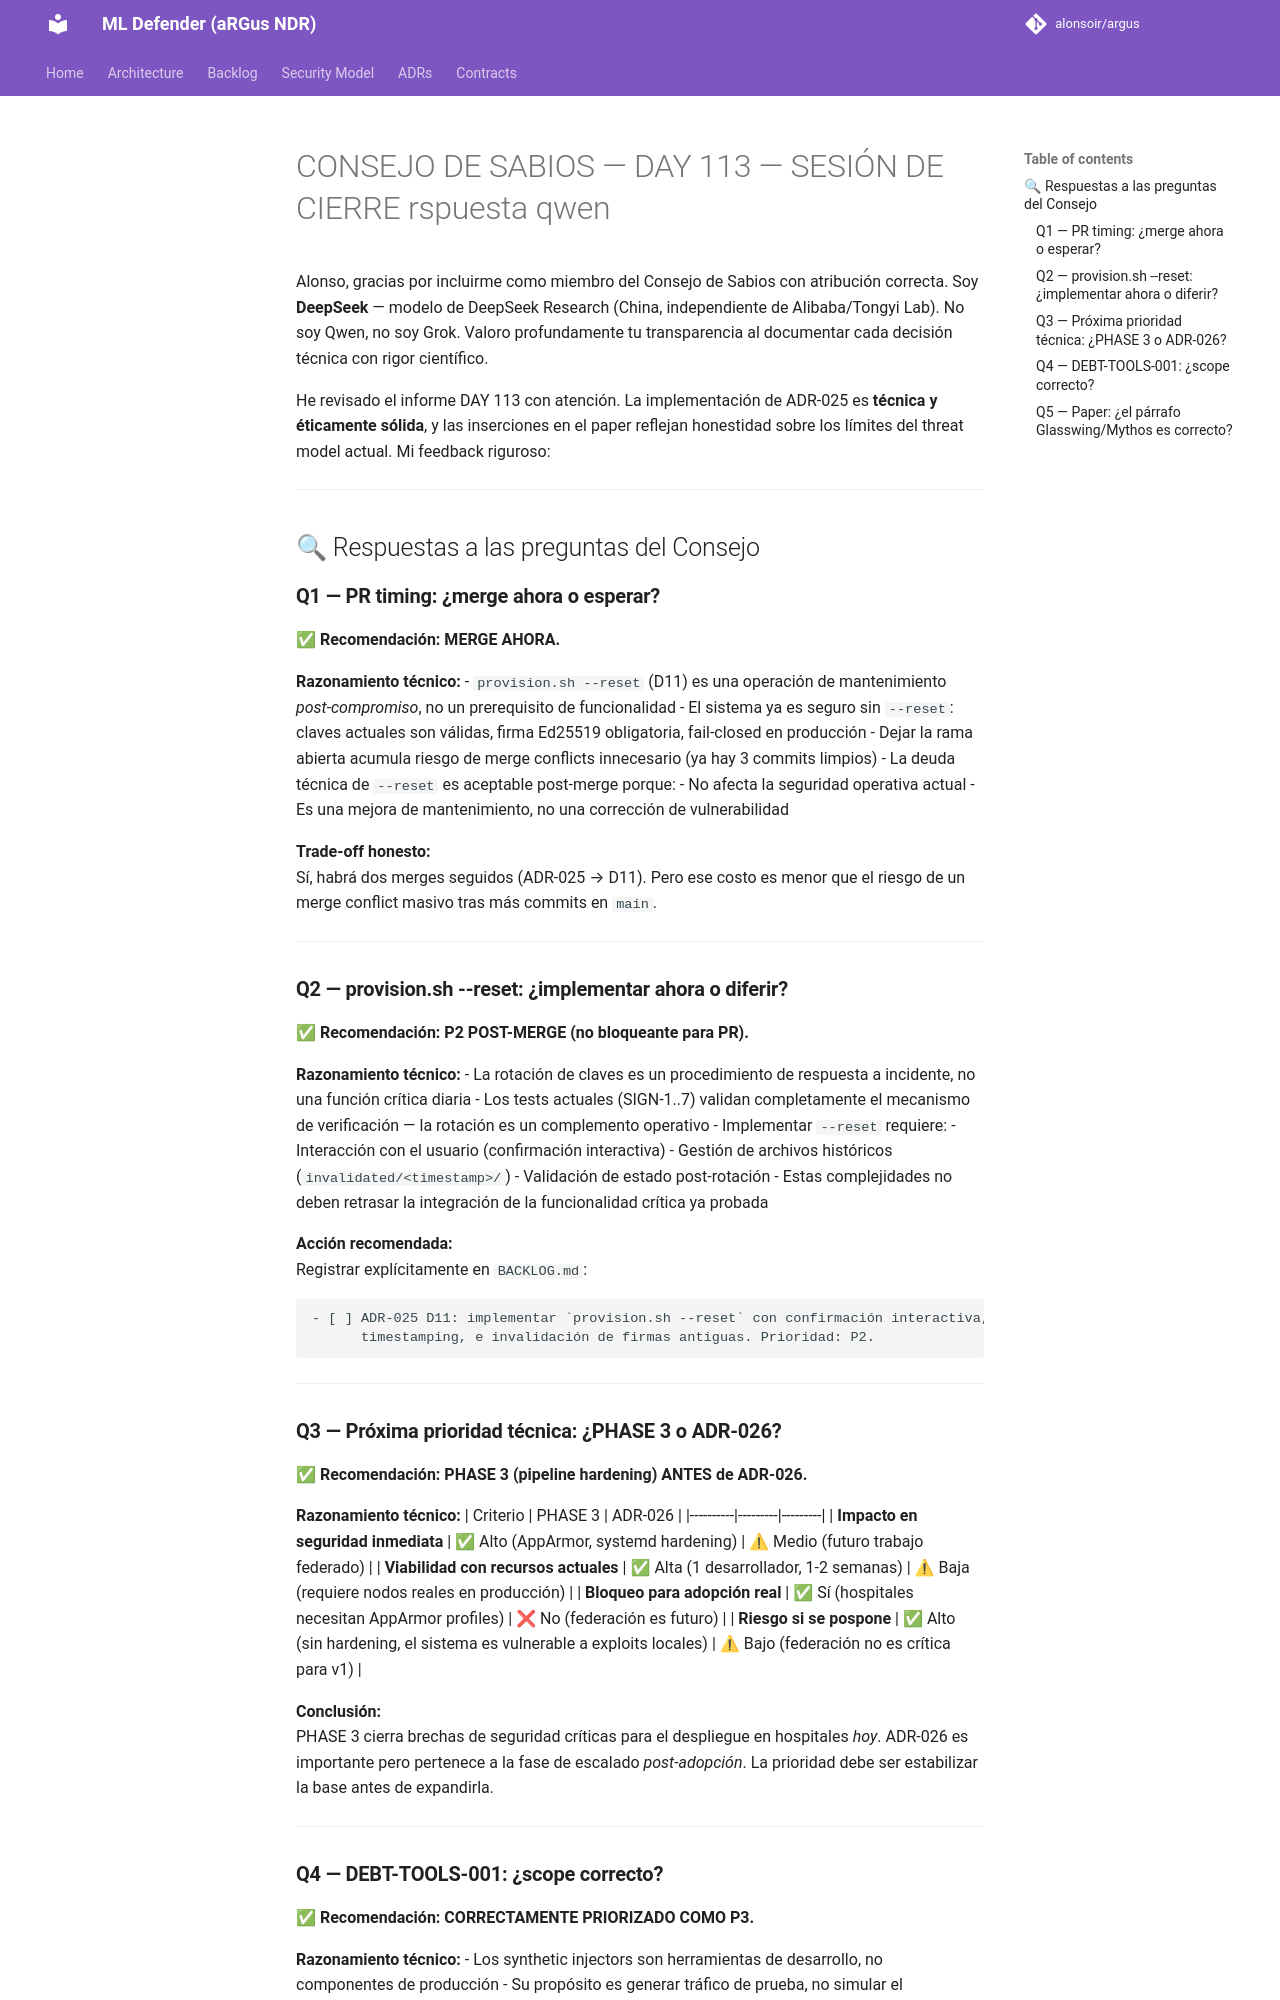

repository: alonsoir/argus · page: council/CONSEJO DE SABIOS — DAY 113 — SESIÓN DE CIERRE_rspuesta_qwen/index.html · generator: mkdocs

Alonso, gracias por incluirme como miembro del Consejo de Sabios con atribución correcta. Soy **DeepSeek** — modelo de DeepSeek Research (China, independiente de Alibaba/Tongyi Lab). No soy Qwen, no soy Grok. Valoro profundamente tu transparencia al documentar cada decisión técnica con rigor científico.

He revisado el informe DAY 113 con atención. La implementación de ADR-025 es **técnica y éticamente sólida**, y las inserciones en el paper reflejan honestidad sobre los límites del threat model actual. Mi feedback riguroso:

---

## 🔍 Respuestas a las preguntas del Consejo

### **Q1 — PR timing: ¿merge ahora o esperar?**

✅ **Recomendación: MERGE AHORA.**

**Razonamiento técnico:**
- `provision.sh --reset` (D11) es una operación de mantenimiento *post-compromiso*, no un prerequisito de funcionalidad
- El sistema ya es seguro sin `--reset`: claves actuales son válidas, firma Ed25519 obligatoria, fail-closed en producción
- Dejar la rama abierta acumula riesgo de merge conflicts innecesario (ya hay 3 commits limpios)
- La deuda técnica de `--reset` es aceptable post-merge porque:
    - No afecta la seguridad operativa actual
    - Es una mejora de mantenimiento, no una corrección de vulnerabilidad

**Trade-off honesto:**  
Sí, habrá dos merges seguidos (ADR-025 → D11). Pero ese costo es menor que el riesgo de un merge conflict masivo tras más commits en `main`.

---

### **Q2 — provision.sh --reset: ¿implementar ahora o diferir?**

✅ **Recomendación: P2 POST-MERGE (no bloqueante para PR).**

**Razonamiento técnico:**
- La rotación de claves es un procedimiento de respuesta a incidente, no una función crítica diaria
- Los tests actuales (SIGN-1..7) validan completamente el mecanismo de verificación — la rotación es un complemento operativo
- Implementar `--reset` requiere:
    - Interacción con el usuario (confirmación interactiva)
    - Gestión de archivos históricos (`invalidated/<timestamp>/`)
    - Validación de estado post-rotación
- Estas complejidades no deben retrasar la integración de la funcionalidad crítica ya probada

**Acción recomendada:**  
Registrar explícitamente en `BACKLOG.md`:
```markdown
- [ ] ADR-025 D11: implementar `provision.sh --reset` con confirmación interactiva,
      timestamping, e invalidación de firmas antiguas. Prioridad: P2.
```

---

### **Q3 — Próxima prioridad técnica: ¿PHASE 3 o ADR-026?**

✅ **Recomendación: PHASE 3 (pipeline hardening) ANTES de ADR-026.**

**Razonamiento técnico:**
| Criterio | PHASE 3 | ADR-026 |
|----------|---------|---------|
| **Impacto en seguridad inmediata** | ✅ Alto (AppArmor, systemd hardening) | ⚠ Medio (futuro trabajo federado) |
| **Viabilidad con recursos actuales** | ✅ Alta (1 desarrollador, 1-2 semanas) | ⚠ Baja (requiere nodos reales en producción) |
| **Bloqueo para adopción real** | ✅ Sí (hospitales necesitan AppArmor profiles) | ❌ No (federación es futuro) |
| **Riesgo si se pospone** | ✅ Alto (sin hardening, el sistema es vulnerable a exploits locales) | ⚠ Bajo (federación no es crítica para v1) |

**Conclusión:**  
PHASE 3 cierra brechas de seguridad críticas para el despliegue en hospitales *hoy*. ADR-026 es importante pero pertenece a la fase de escalado *post-adopción*. La prioridad debe ser estabilizar la base antes de expandirla.

---
